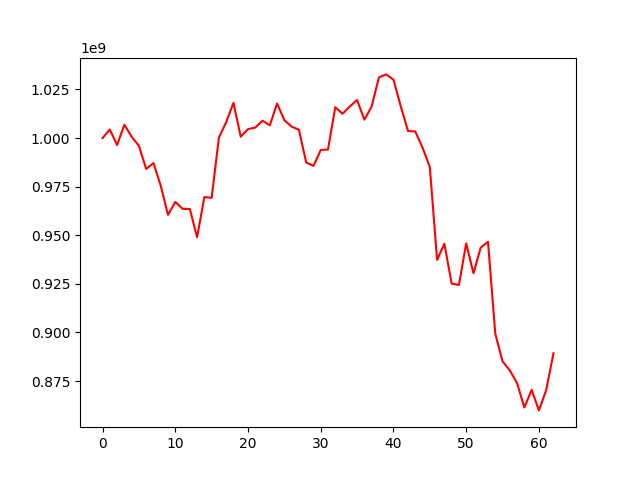

The table this chart was drawn from, first rows:
, 0
0, 1000000000
1, 1004400567
2, 996428038
3, 1006872945
4, 1000705881
5, 996017830
6, 984092175
7, 987141268
8, 975498726
9, 960499928
10, 967192249
11, 963578326
12, 963554923
13, 948931014
14, 969662895
15, 969220252
16, 1000255857
17, 1008196156
18, 1018124388
19, 1000697018
20, 1004597195
21, 1005411150
22, 1008959734
23, 1006542520
24, 1017783615
25, 1009195203
26, 1005883878
27, 1004245022
28, 987471578
29, 985673374
30, 993824896
31, 994150834
32, 1015902942
33, 1012511123
34, 1016268706
35, 1019577941
36, 1009467416
37, 1016192605
38, 1031222576
39, 1032758792
40, 1030054688
41, 1016419000
42, 1003640385
43, 1003396145
44, 995047325
45, 985055916
46, 937319720
47, 945664673
48, 925156556
49, 924383619
50, 945824821
51, 930468941
52, 943672194
53, 946654296
54, 899379590
55, 885118815
56, 880470233
57, 873894624
58, 861405396
59, 870454793
... 3 more rows
